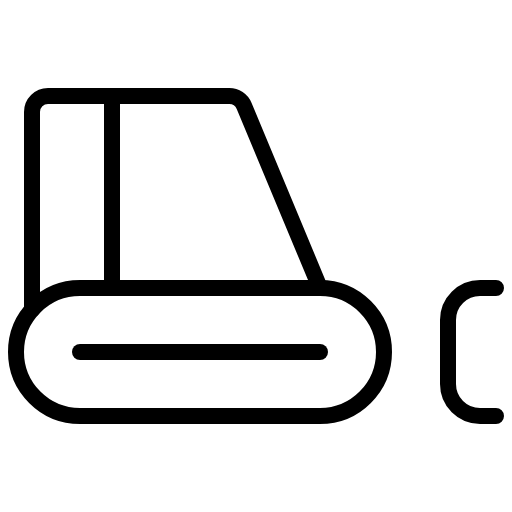
t = 0.00 s
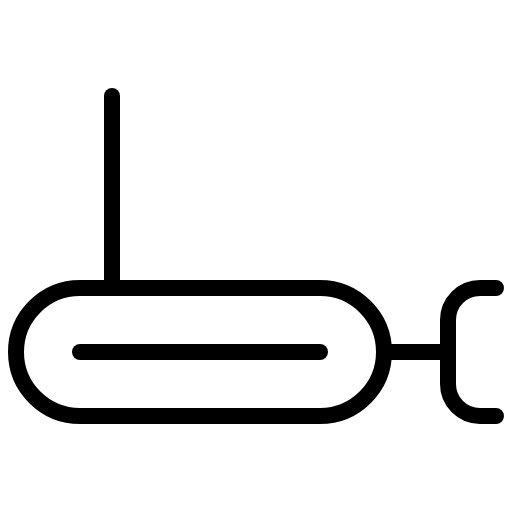
t = 1.50 s
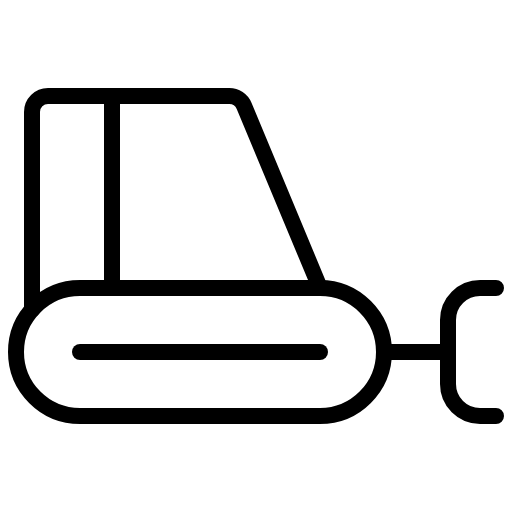
t = 1.88 s
t = 2.25 s: frame unchanged from t = 1.88 s, image omitted
t = 3.00 s: frame unchanged from t = 1.88 s, image omitted
t = 3.75 s: frame unchanged from t = 1.88 s, image omitted

The animated SVG that drew these frames (rendered in a browser with its animation timeline set to each time). Animation: 1 CSS @keyframes rule; one cycle of 4.50 s, repeats indefinitely.

<svg xmlns="http://www.w3.org/2000/svg" viewBox="0 0 256 256">
  <style>
    .draw-line {
      stroke-dasharray: 2000;
      stroke-dashoffset: 0;
    }
    svg:hover .draw-line {
      animation: phosphor-draw-in 3s ease-in-out infinite alternate;
    }
    @keyframes phosphor-draw-in {
      0%   { stroke-dashoffset: 2000; }
      50%  { stroke-dashoffset: 0; }
      100% { stroke-dashoffset: 0; }
    }
  </style><rect width="256" height="256" fill="none"/><line x1="192" y1="176" x2="224" y2="176" fill="none" stroke="currentColor" stroke-linecap="round" stroke-linejoin="round" stroke-width="8" class="draw-line" pathLength="1" style="animation-delay: 0s"/><rect x="8" y="144" width="184" height="64" rx="32" fill="none" stroke="currentColor" stroke-linecap="round" stroke-linejoin="round" stroke-width="8" class="draw-line" pathLength="1" style="animation-delay: 0.3s"/><line x1="56" y1="48" x2="56" y2="144" fill="none" stroke="currentColor" stroke-linecap="round" stroke-linejoin="round" stroke-width="8" class="draw-line" pathLength="1" style="animation-delay: 0.6s"/><path d="M248,144h-8a16,16,0,0,0-16,16v32a16,16,0,0,0,16,16h8" fill="none" stroke="currentColor" stroke-linecap="round" stroke-linejoin="round" stroke-width="8" class="draw-line" pathLength="1" style="animation-delay: 0.9s"/><line x1="40" y1="176" x2="160" y2="176" fill="none" stroke="currentColor" stroke-linecap="round" stroke-linejoin="round" stroke-width="8" class="draw-line" pathLength="1" style="animation-delay: 1.2s"/><path d="M16,154.83V56a8,8,0,0,1,8-8h90.67a8,8,0,0,1,7.38,4.92L160,144" fill="none" stroke="currentColor" stroke-linecap="round" stroke-linejoin="round" stroke-width="8" class="draw-line" pathLength="1" style="animation-delay: 1.5s"/></svg>
